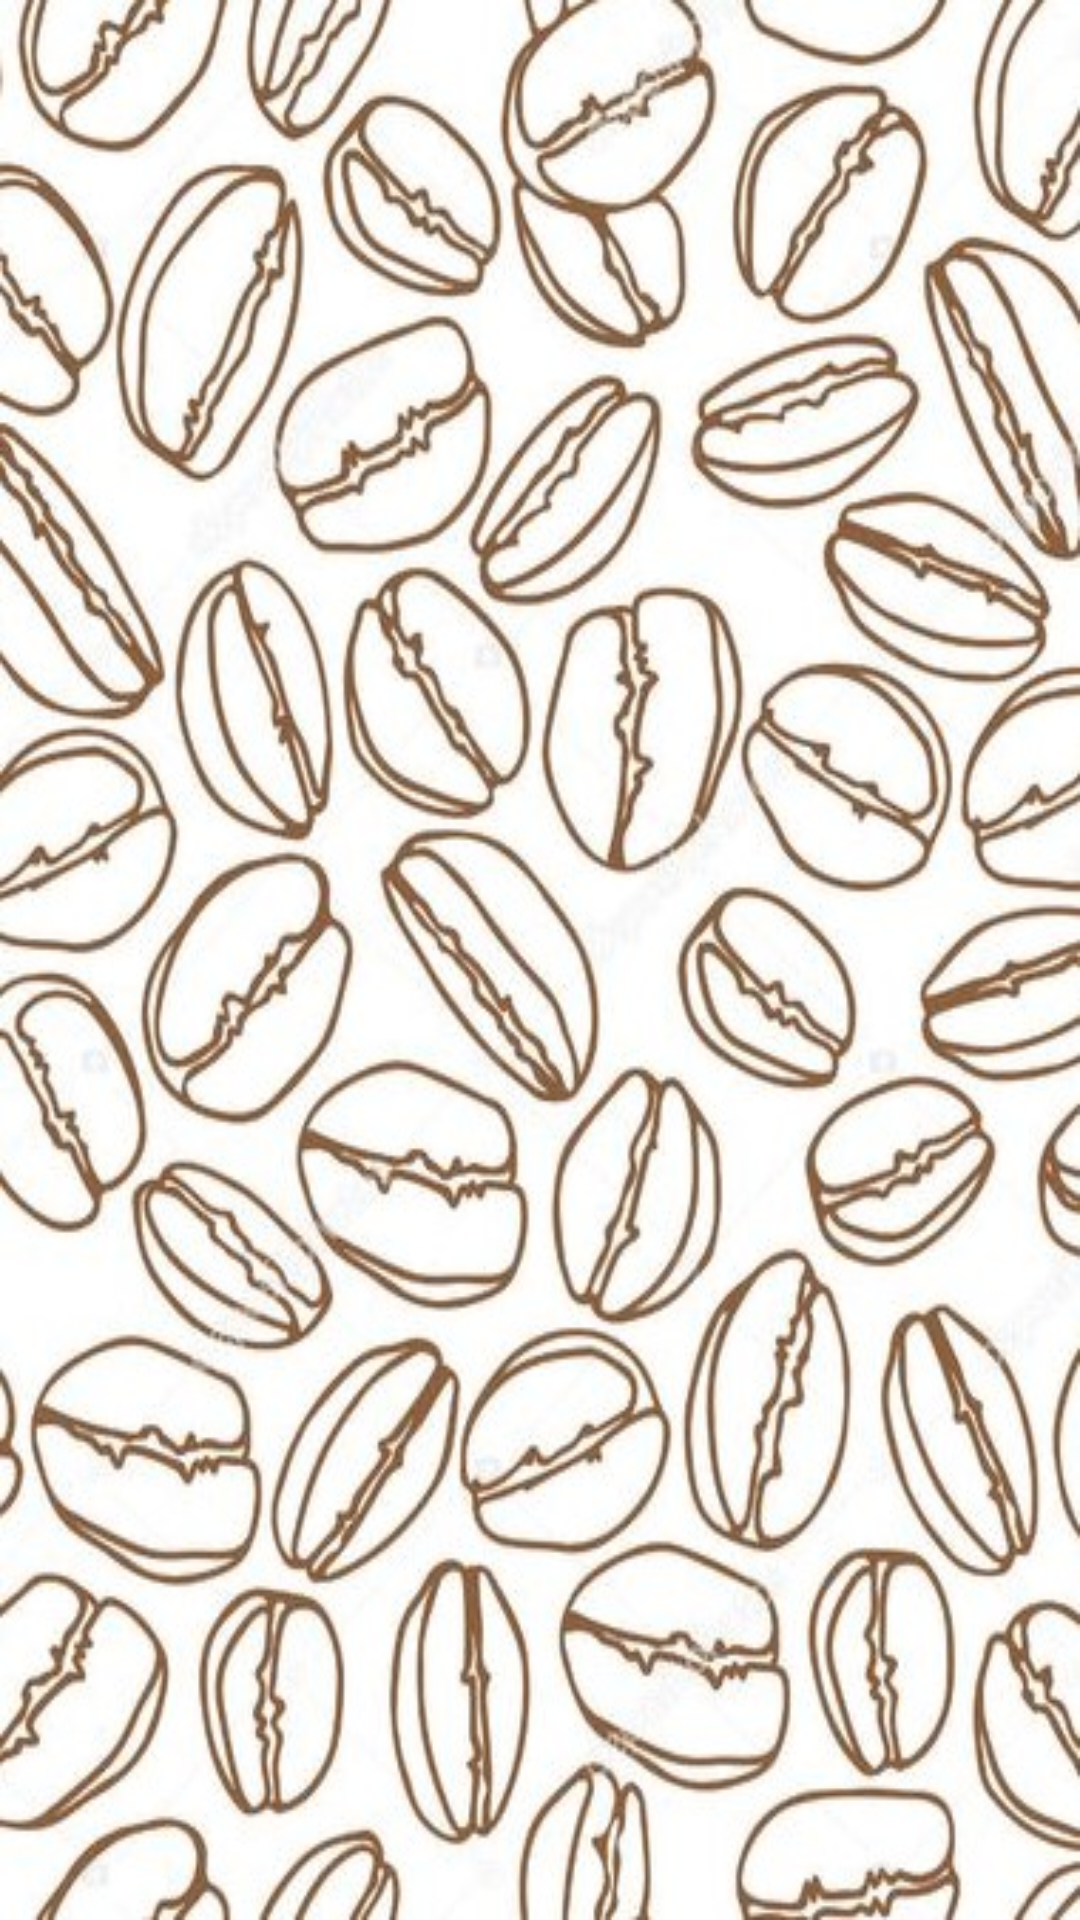

Produce the Android XML layout that renders to this screen, including the resource entries it uses.
<!-- AndroidManifest.xml: application theme Theme.Crush_Coffee -->
<!-- res/layout/activity_main.xml -->
<?xml version="1.0" encoding="utf-8"?>
<androidx.constraintlayout.widget.ConstraintLayout xmlns:android="http://schemas.android.com/apk/res/android"
    xmlns:app="http://schemas.android.com/apk/res-auto"
    xmlns:tools="http://schemas.android.com/tools"
    android:layout_width="match_parent"
    android:layout_height="match_parent"
    android:background="@drawable/loading_coffee"
    android:foreground="@color/colorPrimary"
    android:foregroundTint="#61D3A271"
    android:foregroundTintMode="src_in"
    tools:context=".MainActivity">


</androidx.constraintlayout.widget.ConstraintLayout>
<!-- resources referenced by this layout -->
<resources>
  <color name="colorPrimary">#D3A271</color>
  <!-- drawable loading_coffee: jpg bitmap (drawable, 96368 bytes) -->
  <style name="Theme.Crush_Coffee" parent="Theme.AppCompat.Light.NoActionBar">
          
          <item name="colorPrimary">@color/purple_500</item>
          <item name="colorPrimaryVariant">@color/purple_700</item>
          <item name="colorOnPrimary">@color/white</item>
          
          <item name="colorSecondary">@color/teal_200</item>
          <item name="colorSecondaryVariant">@color/teal_700</item>
          <item name="colorOnSecondary">@color/black</item>
          
          <item name="android:statusBarColor" tools:targetApi="l">@color/black</item>
          
      </style>
  <color name="purple_500">#FF6200EE</color>
  <color name="purple_700">#FF3700B3</color>
  <color name="white">#FFFFFFFF</color>
  <color name="teal_200">#FF03DAC5</color>
  <color name="teal_700">#FF018786</color>
  <color name="black">#FF000000</color>
</resources>
